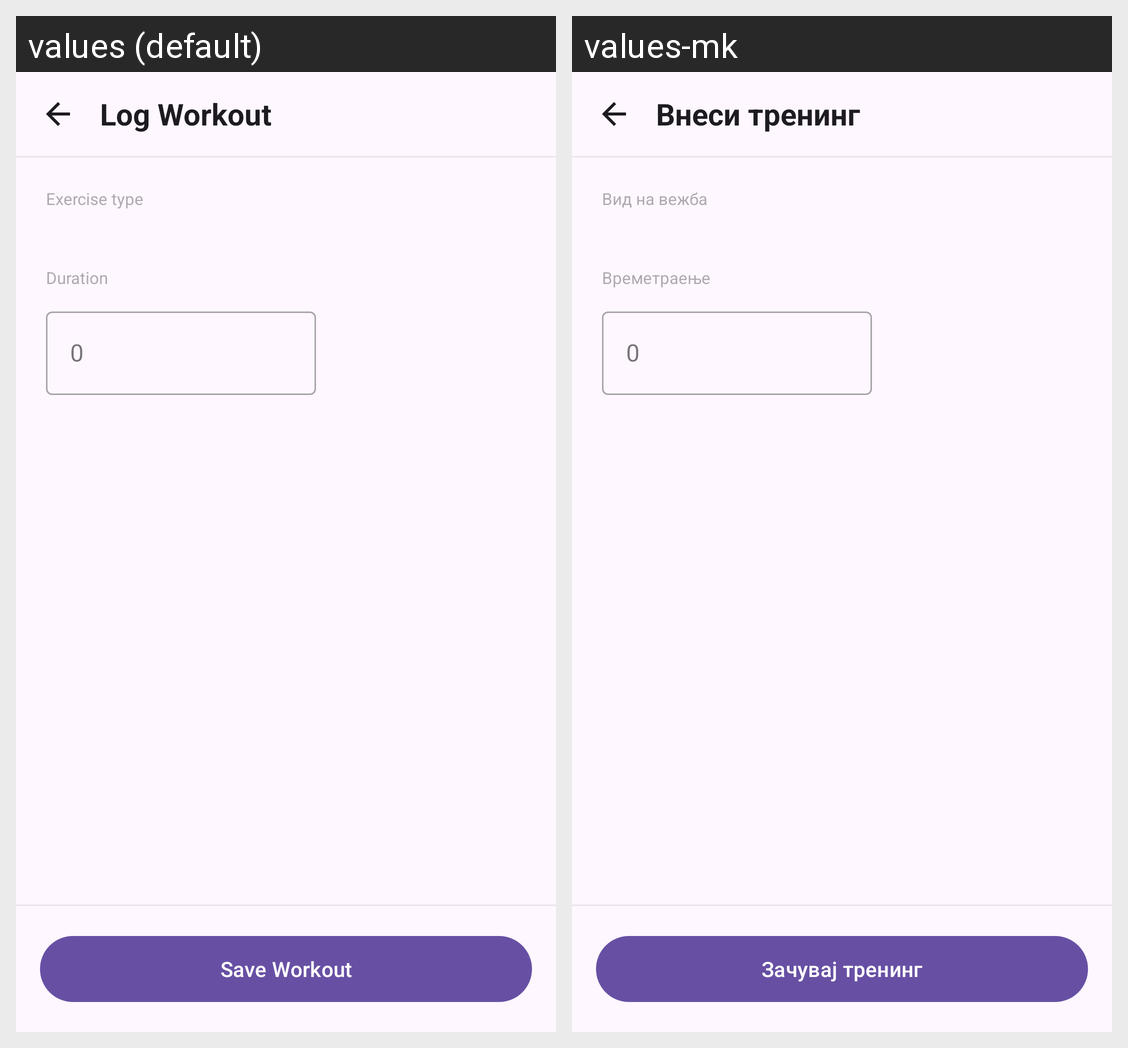

For this localized Android screen grid, give each drawn string resource with its value in every locale shown.
Android screen res/layout/activity_workout_log.xml rendered under 2 locales, left to right: values (default), values-mk. Device: Nexus 5 (rendered at 1080×1920; each locale shown at half size, 540×960, under a caption strip naming it); theme Theme.MacroMax.
Strings drawn on this screen, with the default value and each locale's value (text and hints the layout hard-codes, and strings that could not be matched under every locale, appear in the picture but are not listed):

workout_log_title
  values: Log Workout
  values-mk: Внеси тренинг

workout_exercise_label
  values: Exercise type
  values-mk: Вид на вежба

workout_duration_label
  values: Duration
  values-mk: Времетраење

workout_duration_hint
  values: 0
  values-mk: 0

workout_save_btn
  values: Save Workout
  values-mk: Зачувај тренинг
